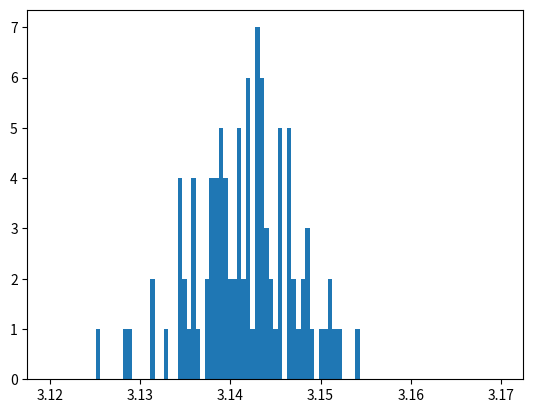

This chart was generated by the following Python code:

'''
Welcome to your fourth homework!	 
This exercise aims to teach you how to analyse a given code and explain in detail what it does.
'''
import random

import numpy as np
import matplotlib.pyplot as plt
import numpy.random


def uniform(a,b):
        return (b-a)*np.random.random() + a


def f(x,r):
        res = np.sqrt((r**2-x**2))
        # print(f"x: {x}, res: {res}")
        return res


def calculate_pi(N):
    """
     This is a no name function. after figuring out what it does you're allowed to rename
    """
    Ninf = 0
    R = 1.0
    
    array_x = numpy.asarray([uniform(0, R) for i in range(N)])
    array_y = numpy.asarray([uniform(0, R) for i in range(N)])
    true_vector = array_y < f(array_x, R)
    array_accepted_x = array_x[true_vector]

    Ninf = len(array_accepted_x)
    fin = Ninf/float(N)
    return 4*fin


def main():

    M = 100
    N = 1000

    list_mu = []
    list_sigma = []

    for i in range(M):

        list_rst = [calculate_pi(N) for _ in range(M)]
        list_mu.append(np.mean(list_rst))
        list_sigma.append(np.std(list_rst))
        print (i)

    plt.hist(list_mu, bins=np.linspace(3.12, 3.17, 100))
    plt.show()


if __name__ == "__main__":
    main()
